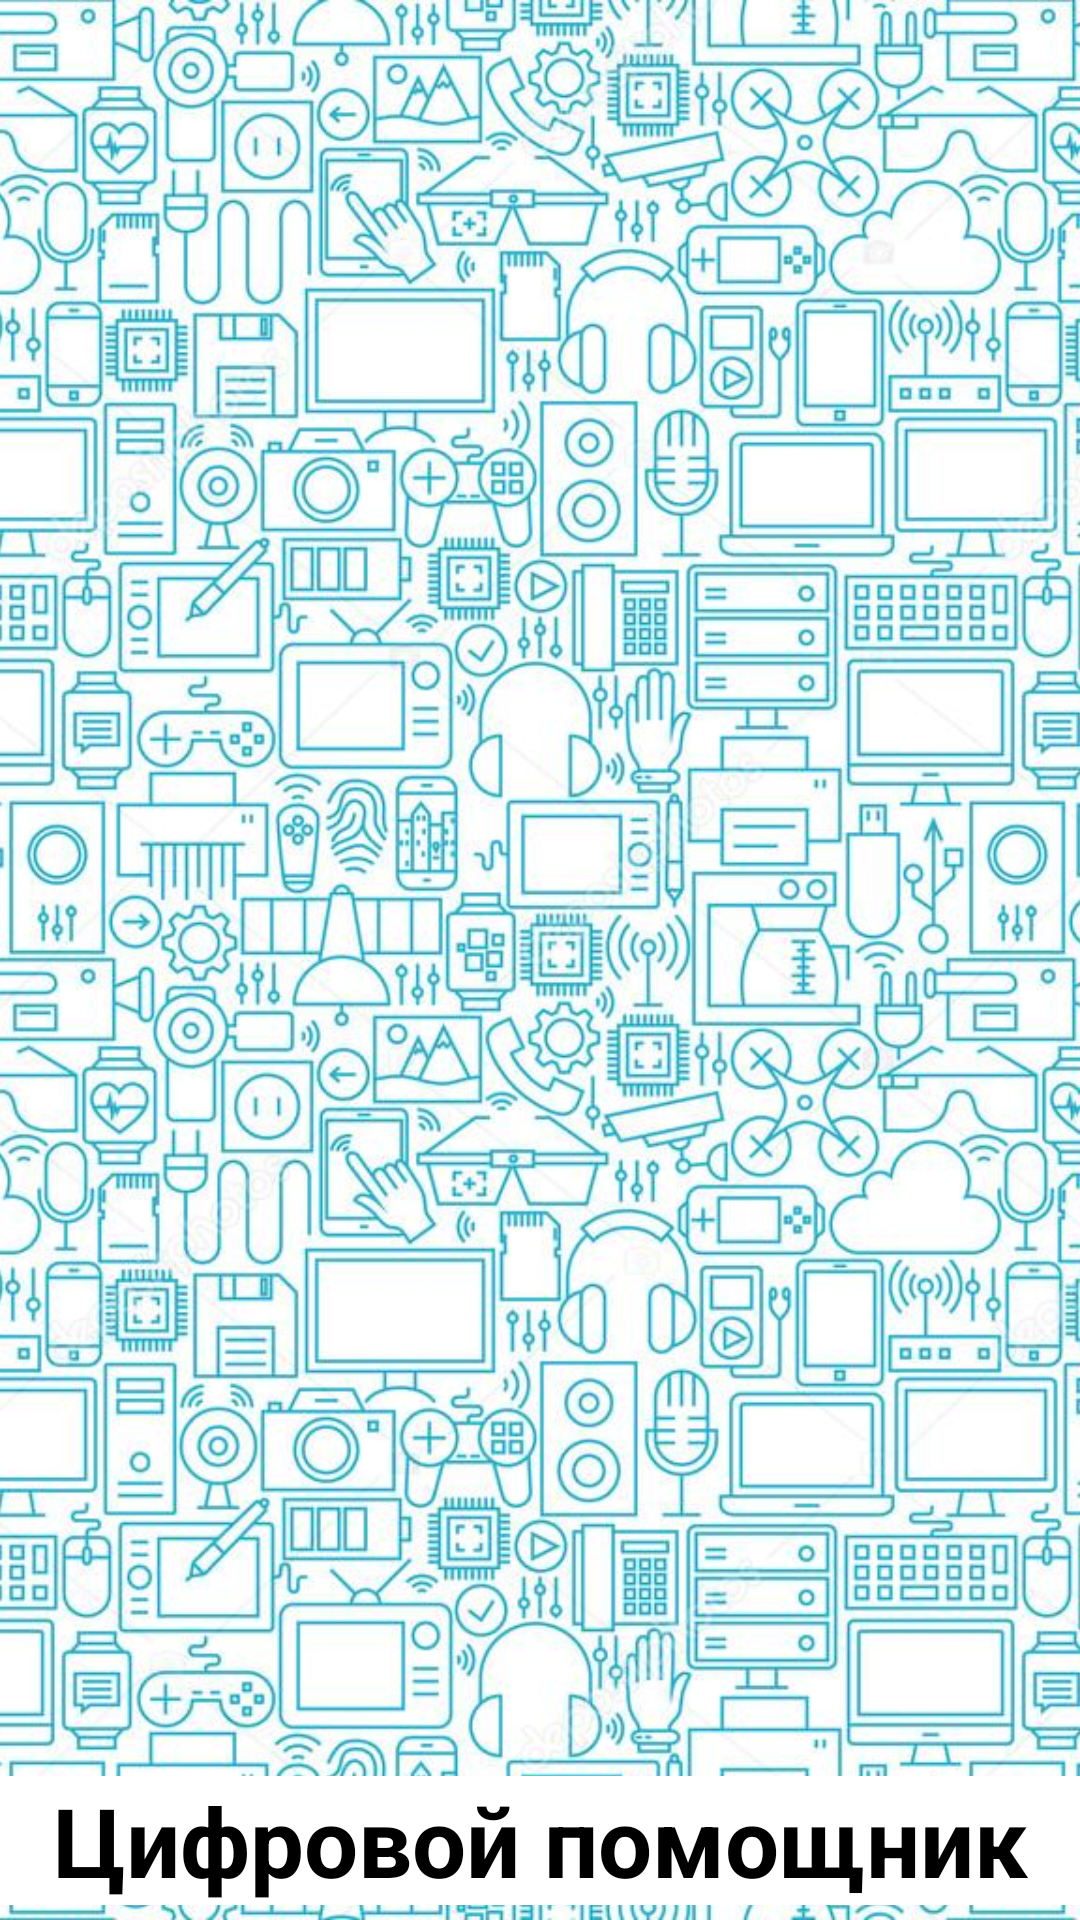

The Android layout XML behind this screen, and the referenced resources:
<!-- AndroidManifest.xml: application theme Theme.MyScanner -->
<!-- res/layout/activity_splash_screen.xml -->
<?xml version="1.0" encoding="utf-8"?>
<androidx.constraintlayout.widget.ConstraintLayout xmlns:android="http://schemas.android.com/apk/res/android"
    xmlns:app="http://schemas.android.com/apk/res-auto"
    xmlns:tools="http://schemas.android.com/tools"
    android:layout_width="match_parent"
    android:layout_height="match_parent"
    tools:context=".Screens.SplashScreen.SplashScreen">

    <ImageView
        android:id="@+id/imageViewLogo"
        android:layout_width="wrap_content"
        android:layout_height="wrap_content"
        android:contentDescription="@string/logo"
        android:scaleType="centerCrop"
        app:layout_constraintBottom_toBottomOf="parent"
        app:layout_constraintEnd_toEndOf="parent"
        app:layout_constraintHorizontal_bias="0.495"
        app:layout_constraintStart_toStartOf="parent"
        app:layout_constraintTop_toTopOf="parent"
        app:layout_constraintVertical_bias="0.498"
        app:srcCompat="@drawable/depositphotosgadgets"
        tools:ignore="MissingConstraints" />

    <TextView
        android:id="@+id/textView"
        android:layout_width="match_parent"
        android:layout_height="wrap_content"
        android:layout_marginBottom="5dp"
        android:background="#FFFFFF"
        android:gravity="center"
        android:text="Цифровой помощник"
        android:textColor="@color/black"
        android:textSize="32sp"
        android:textStyle="bold"
        app:layout_constraintBottom_toBottomOf="parent"
        app:layout_constraintEnd_toEndOf="parent"
        app:layout_constraintStart_toStartOf="parent" />

    <ImageView
        android:id="@+id/imageView"
        android:layout_width="250dp"
        android:layout_height="250dp"
        android:scaleType="centerCrop"
        app:layout_constraintBottom_toTopOf="@+id/textView"
        app:layout_constraintEnd_toEndOf="parent"
        app:layout_constraintStart_toStartOf="parent"
        app:layout_constraintTop_toTopOf="@+id/imageViewLogo"
        app:srcCompat="@drawable/logobarcode" />

</androidx.constraintlayout.widget.ConstraintLayout>
<!-- resources referenced by this layout -->
<resources>
  <color name="black">#FF000000</color>
  <!-- drawable depositphotosgadgets: jpg bitmap (drawable, 312404 bytes) -->
  <string name="logo">Logo</string>
  <style name="Theme.MyScanner" parent="Theme.AppCompat.Light.NoActionBar">
          
          <item name="colorPrimary">@color/red</item>
          <item name="colorPrimaryVariant">@color/purple_700</item>
          <item name="colorOnPrimary">@color/white</item>
          
          <item name="colorSecondary">@color/teal_200</item>
          <item name="colorSecondaryVariant">@color/teal_700</item>
          <item name="colorOnSecondary">@color/black</item>
          
          <item name="android:statusBarColor" tools:targetApi="l">?attr/colorPrimaryVariant</item>
          
      </style>
  <color name="red">#ED0808</color>
  <color name="purple_700">#FF3700B3</color>
  <color name="white">#FFFFFFFF</color>
  <color name="teal_200">#FF03DAC5</color>
  <color name="teal_700">#FF018786</color>
</resources>
